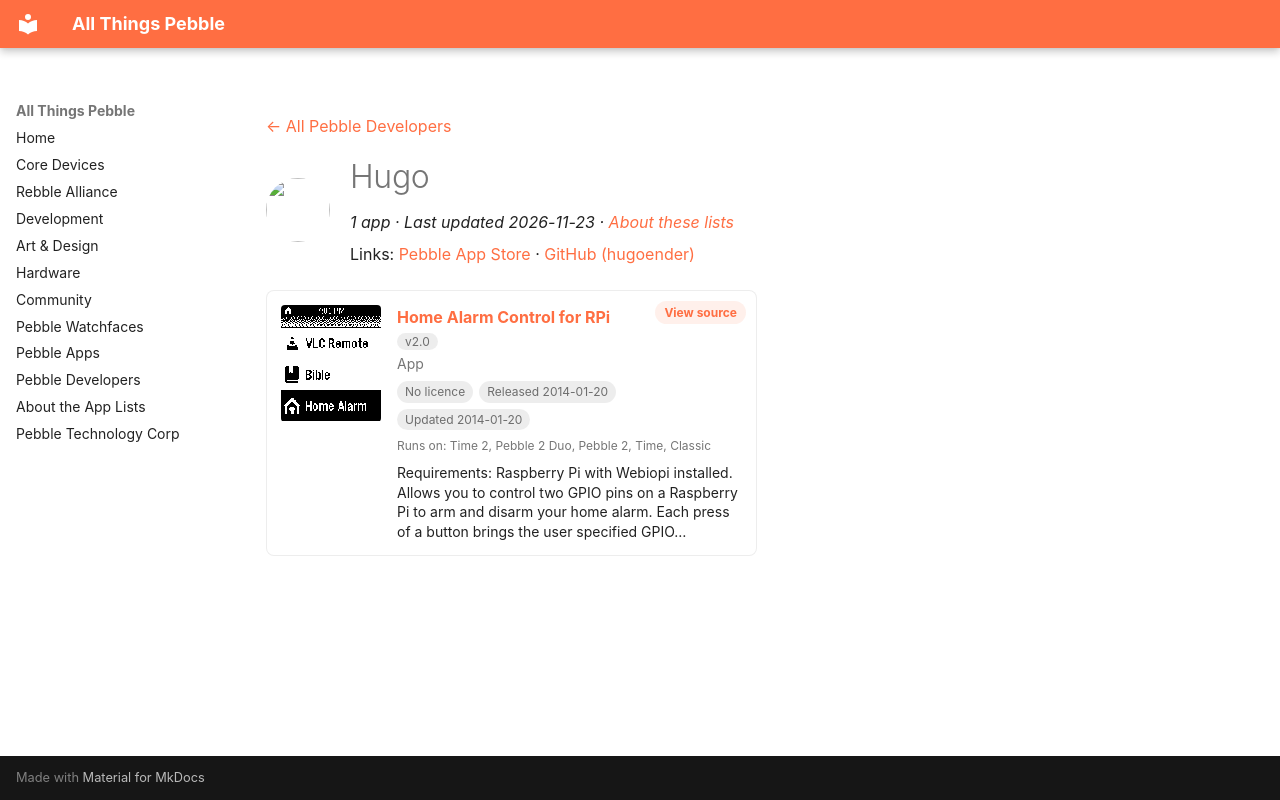

repository: saltedlolly/all-things-pebble · page: developers/hugo.html · generator: mkdocs

---
title: "Hugo"
hide:
  - toc
---

<!-- Generated by scripts/update_app_directory.py: do not edit by hand -->
[← All Pebble Developers](../developers.md)

<div class="dev-header" markdown>
<img class="dev-avatar" src="https://github.com/hugoender.png?size=128" alt="" width="64" height="64" loading="lazy" onerror="this.remove()">
<div class="dev-intro" markdown>

# Hugo

*1 app · Last updated 2026-11-23 · [About these lists](../about-app-lists.md)*

Links: [Pebble App Store](https://apps.repebble.com/apps/dev/hugo_52cb234945ffdd4be8000048) · [GitHub (hugoender)](https://github.com/hugoender)

</div>
</div>

<div class="app-grid dev-apps" data-search-exclude>
<div class="app-card" data-type="watchapp" data-title="home alarm control for rpi" data-released="2014-01-20" data-updated="2014-01-20">
<a class="app-shot" href="https://apps.repebble.com/52dc7194f9d8ec503100003c" data-search-exclude><img src="../images/apps/52dc7194f9d8ec503100003c.png" alt="Home Alarm Control for RPi" loading="lazy"></a>
<div class="app-info">
<h2 class="app-name" id="app-52dc7194f9d8ec503100003c"><a href="https://apps.repebble.com/52dc7194f9d8ec503100003c">Home Alarm Control for RPi</a> <span class="app-version" title="Latest version" data-search-exclude>v2.0</span></h2>
<a class="app-source" href="https://github.com/hugoender/HomeAlarmRemotePebble/blob/master/README.md" title="Source code" data-search-exclude>View source</a>
<div class="app-dev">App</div>
<div class="app-tags" data-search-exclude><span class="app-licence app-licence--none" title="Licence">No licence</span> <span title="First published in the app store">Released 2014-01-20</span> <span title="Latest release in the app store">Updated 2014-01-20</span></div>
<div class="app-watches" title="Supported watches" data-search-exclude>Runs on: Time 2, Pebble 2 Duo, Pebble 2, Time, Classic</div>
<p class="app-desc">Requirements: Raspberry Pi with Webiopi installed. Allows you to control two GPIO pins on a Raspberry Pi to arm and disarm your home alarm. Each press of a button brings the user specified GPIO…</p>
</div>
</div>
</div>
